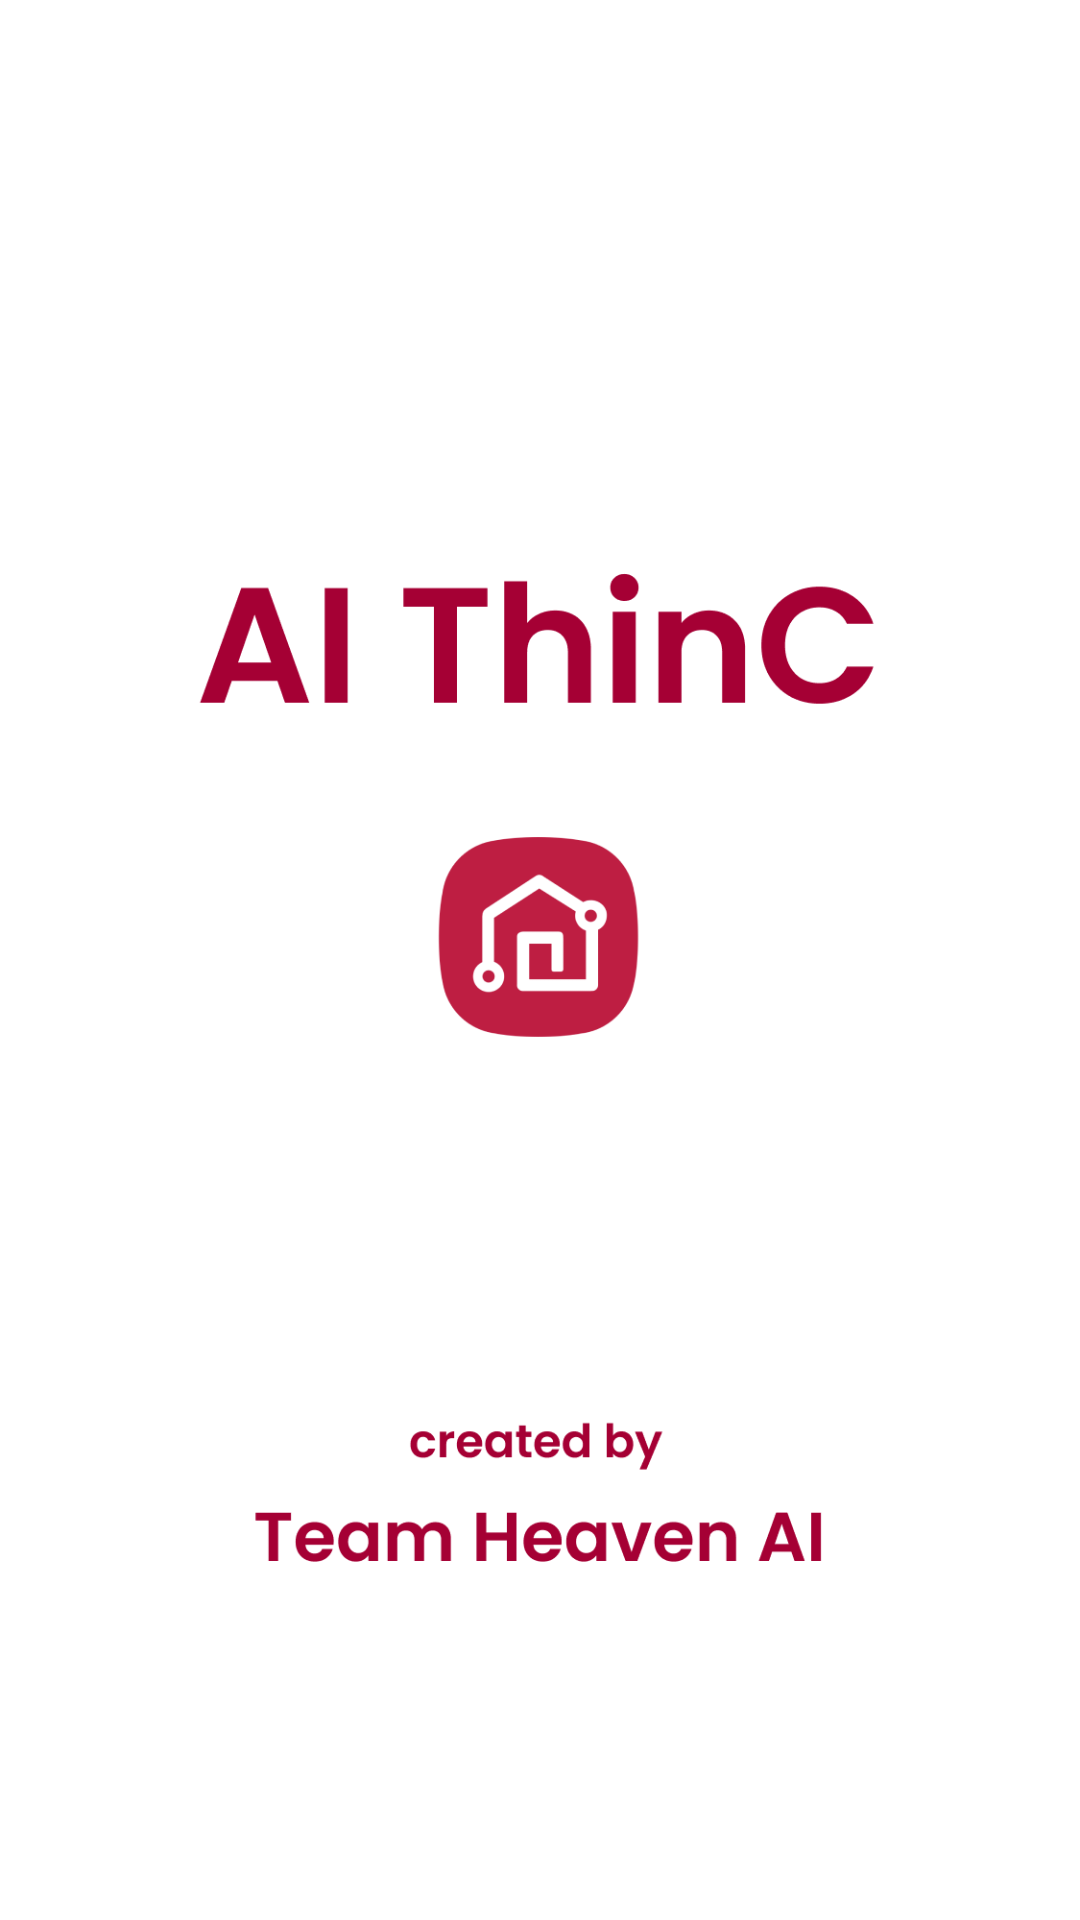

Layout XML and referenced resources for this Android screen:
<!-- AndroidManifest.xml: application theme Theme.Heaven -->
<!-- res/layout/activity_splash.xml -->
<?xml version="1.0" encoding="utf-8"?>
<androidx.constraintlayout.widget.ConstraintLayout
    xmlns:android="http://schemas.android.com/apk/res/android"
    xmlns:app="http://schemas.android.com/apk/res-auto"
    xmlns:tools="http://schemas.android.com/tools"
    android:layout_width="match_parent"
    android:layout_height="match_parent"
    android:background="@color/white"
    tools:context=".SplashActivity">

    <ImageView
        android:layout_width="wrap_content"
        android:layout_height="wrap_content"
        android:src="@drawable/logo"
        app:layout_constraintBottom_toBottomOf="parent"
        app:layout_constraintEnd_toEndOf="parent"
        app:layout_constraintHorizontal_bias="1.0"
        app:layout_constraintStart_toStartOf="parent"
        app:layout_constraintTop_toTopOf="parent"
        app:layout_constraintVertical_bias="0.0" />

</androidx.constraintlayout.widget.ConstraintLayout>
<!-- resources referenced by this layout -->
<resources>
  <color name="white">#FFFFFFFF</color>
  <!-- drawable logo: png bitmap (drawable, 37651 bytes) -->
  <style name="Theme.Heaven" parent="Theme.AppCompat.Light">
          
          <item name="windowNoTitle">true</item>
          <item name="colorPrimary">@color/purple_500</item>
          <item name="colorPrimaryVariant">@color/mainColor</item>
          <item name="colorOnPrimary">@color/white</item>
          
          <item name="colorSecondary">@color/teal_200</item>
          <item name="colorSecondaryVariant">@color/teal_700</item>
          <item name="colorOnSecondary">@color/black</item>
          
          <item name="android:statusBarColor" tools:targetApi="l">?attr/colorPrimaryVariant</item>
          
      </style>
  <color name="purple_500">#FF6200EE</color>
  <color name="mainColor">#A50034</color>
  <color name="teal_200">#FF03DAC5</color>
  <color name="teal_700">#FF018786</color>
  <color name="black">#FF000000</color>
</resources>
